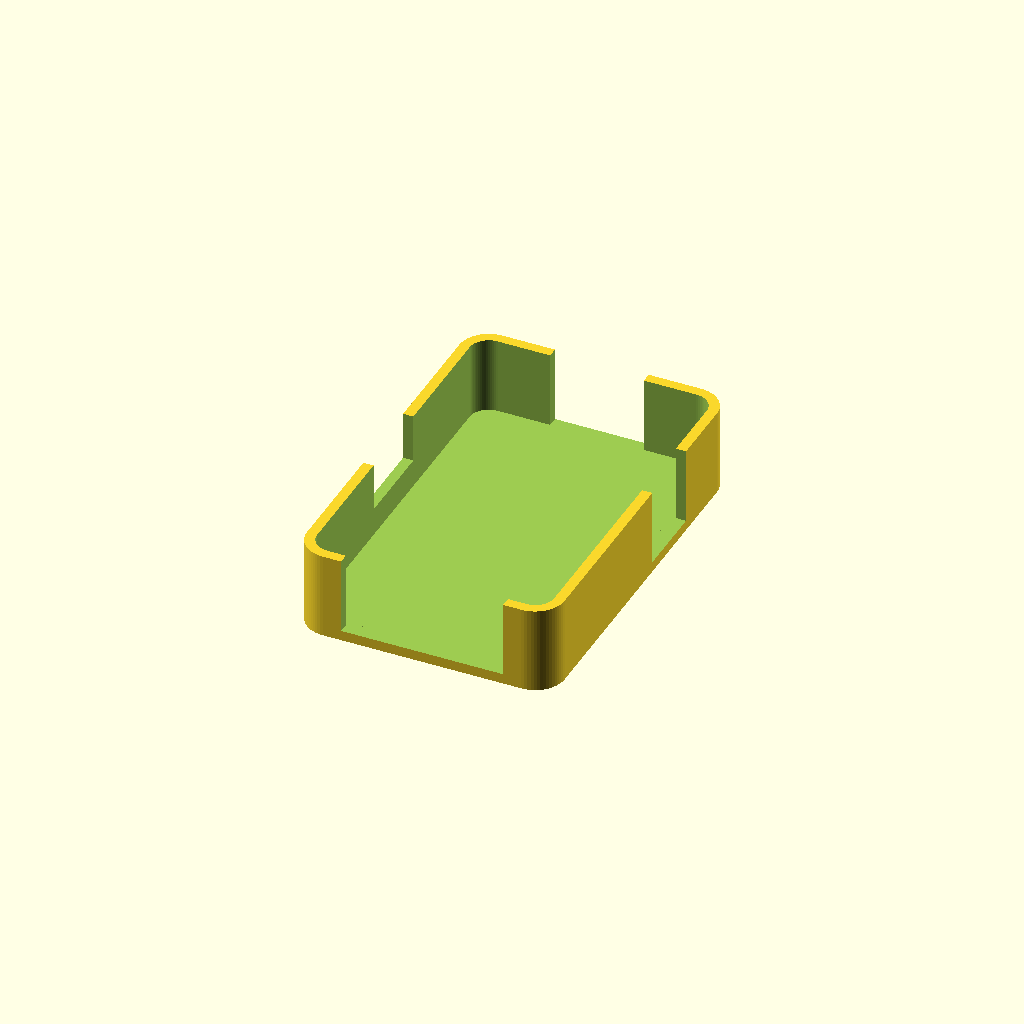
Cell 1: the model at its default parameters.
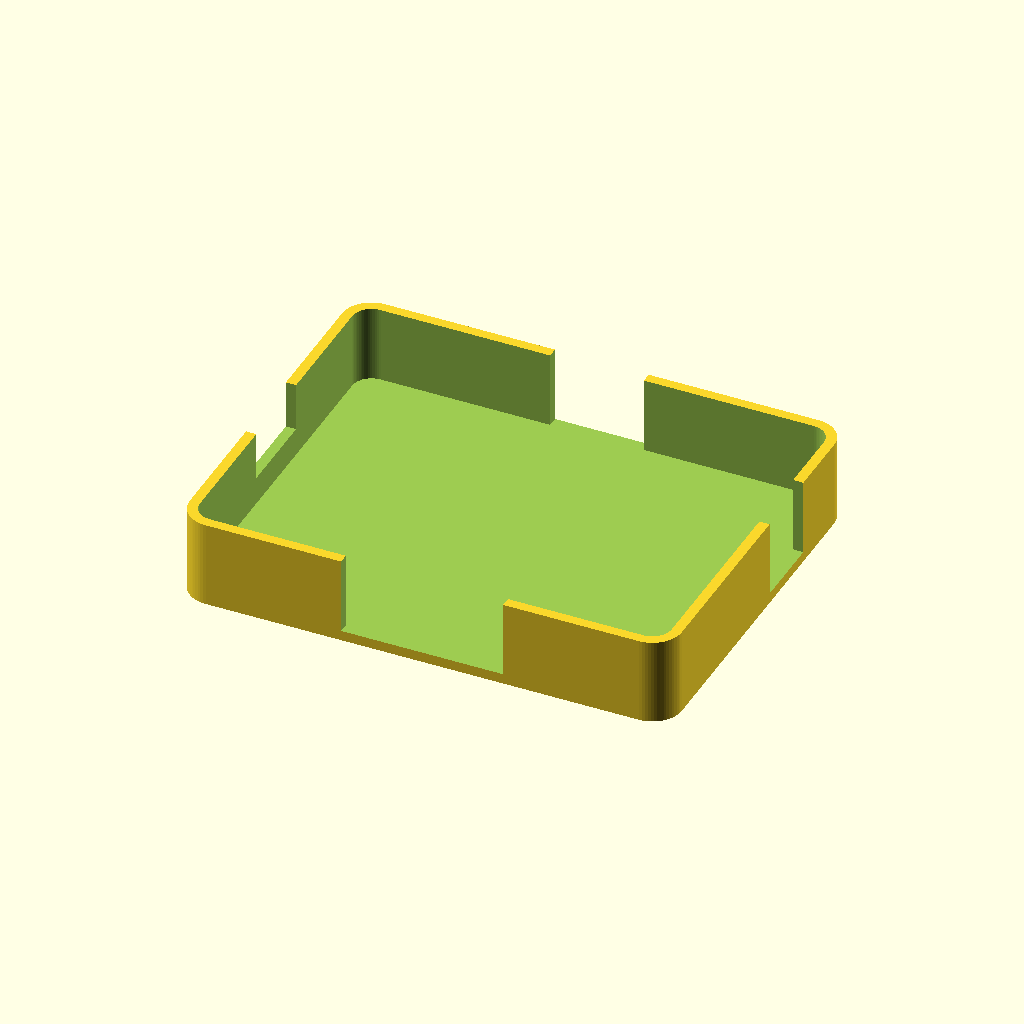
Cell 2 — dev_w set to 110, the other parameters unchanged.
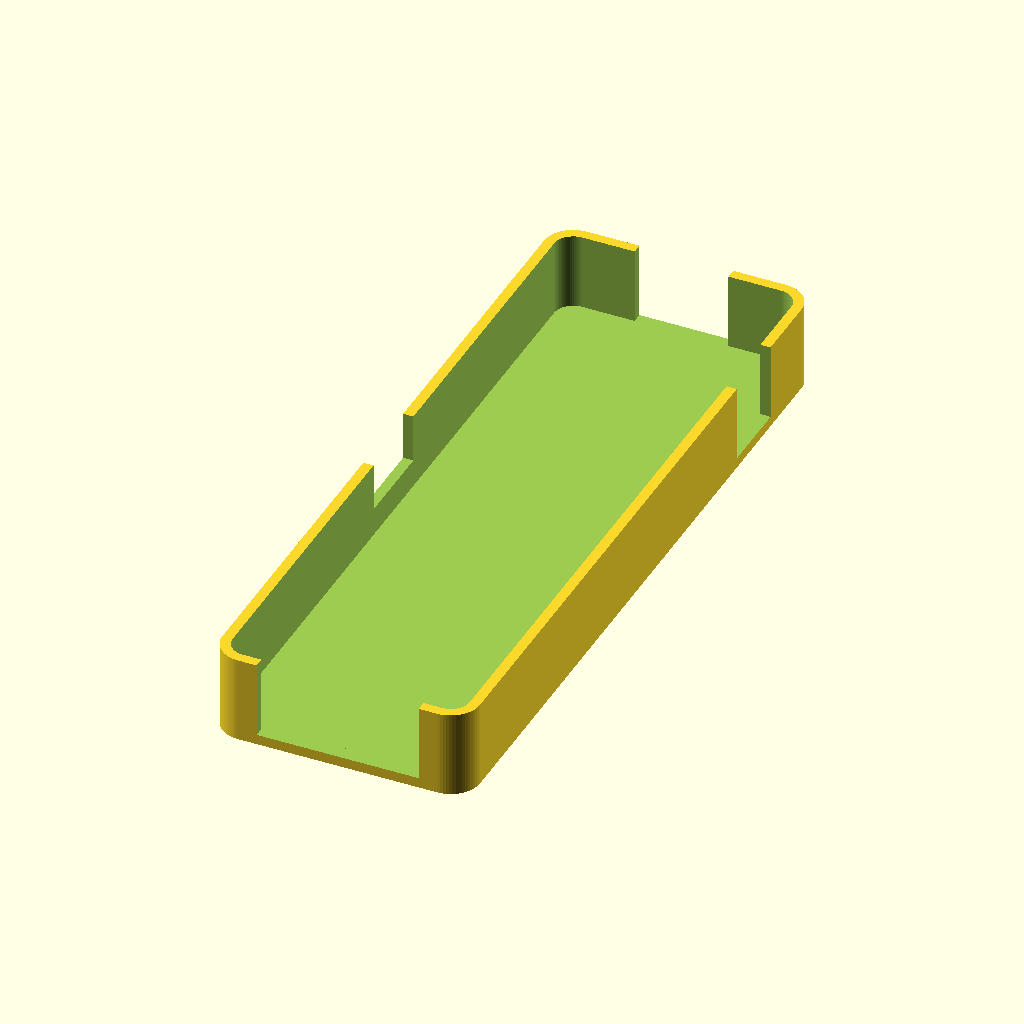
Cell 3 — dev_h set to 170, the other parameters unchanged.
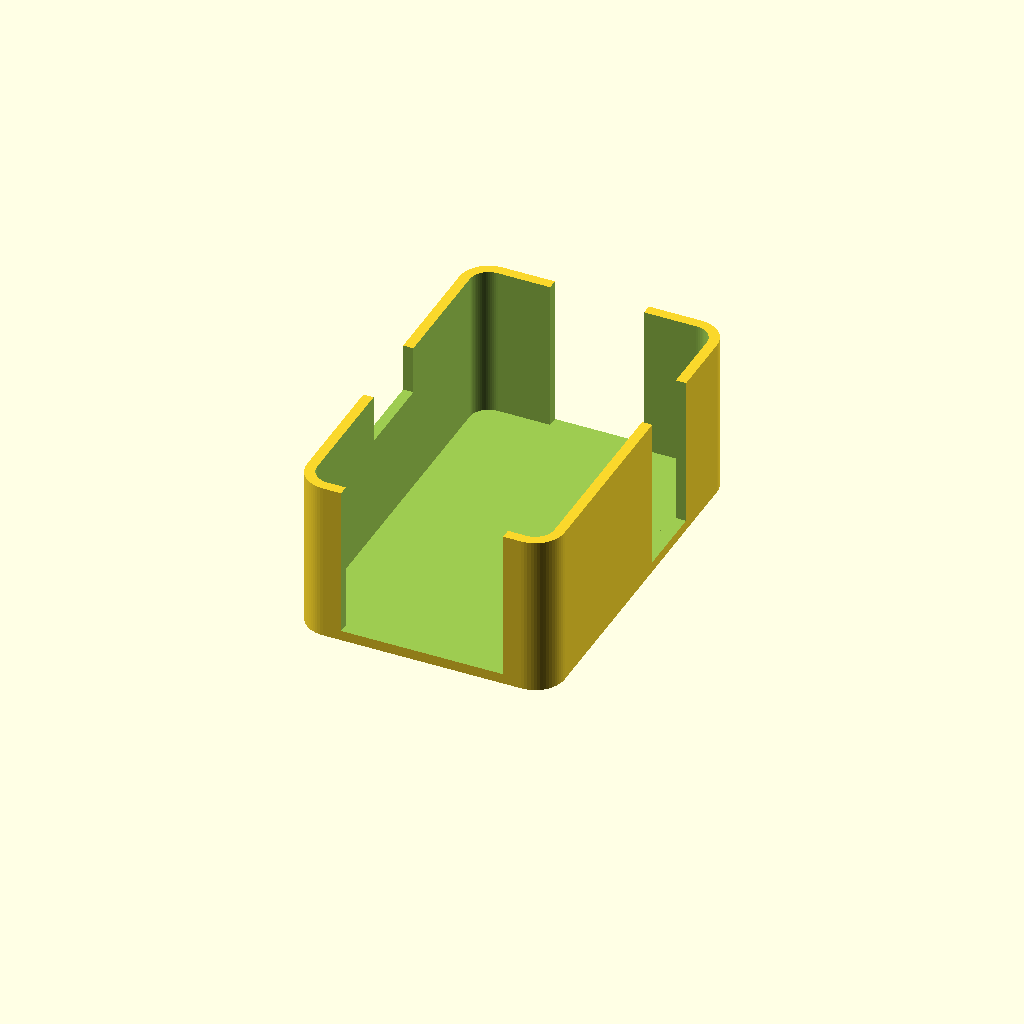
Cell 4: the same model with dev_d = 35.4.
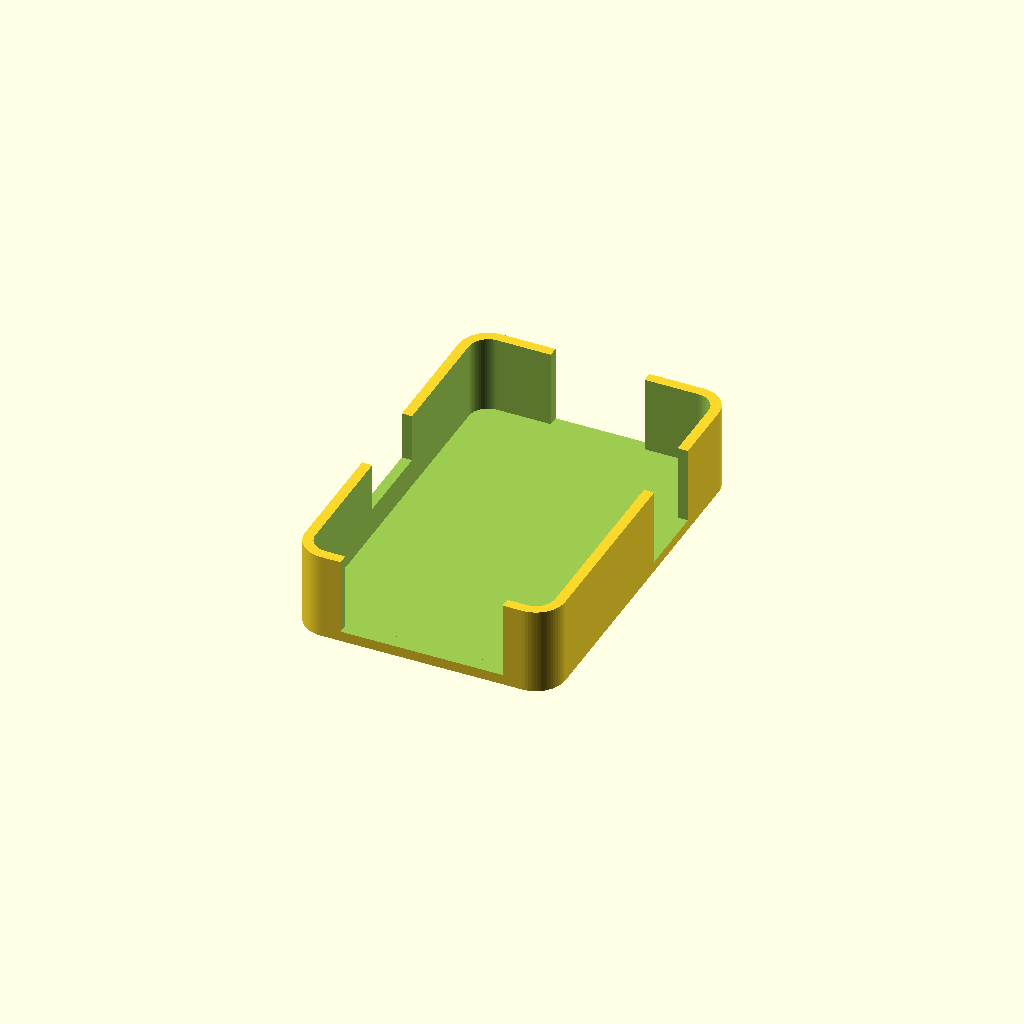
Cell 5 — fit_tol_xy set to 0.6, the other parameters unchanged.
One fixed orthographic camera (rotation 55°, 0°, 25°; colour scheme Cornfield) for every cell.
OpenSCAD source file 3D/Columbus_P1M2_Dock.scad:
// ==============================================================================
// Columbus P-1 Mark II (P-1 M2) GNSS Data Logger - Mounting Base (Open Front Box)
// Model: Straight Vertical Walls (Option B: Flat interior for friction / foam fit)
// Mounting: Completely Flat Bottom Exterior for Double-Sided Tape (3M VHB)
// Author: Aubrey Han & Antigravity
// ==============================================================================

$fn = 64; // High resolution curve rendering

// ------------------------------------------------------------------------------
// 1. Device Dimensions & Clearances
// ------------------------------------------------------------------------------
dev_w = 55.0;            // Device width (mm)
dev_h = 85.0;            // Device height (mm)
dev_d = 17.7;            // Device thickness (mm)

fit_tol_xy = 0.30;       // Single side clearance for smooth drop-in
fit_tol_z  = 0.30;       // Depth clearance so front is flush or slightly recessed

cav_w = dev_w + 2 * fit_tol_xy;  // 55.6 mm
cav_h = dev_h + 2 * fit_tol_xy;  // 85.6 mm
cav_d = dev_d + fit_tol_z;        // 18.0 mm
r_inner = 4.5;                   // Inner corner radius (matching device corners)

// ------------------------------------------------------------------------------
// 2. Base & Wall Dimensions
// ------------------------------------------------------------------------------
wall_thick = 2.4;        // Wall thickness (6 perimeters with 0.4mm nozzle)
floor_thick = 2.4;       // Base plate thickness (solid and flat for tape)

out_w = cav_w + 2 * wall_thick;  // 60.4 mm
out_h = cav_h + 2 * wall_thick;  // 90.4 mm
out_d = floor_thick + cav_d;     // 20.4 mm
r_outer = r_inner + wall_thick;  // 6.9 mm

// ------------------------------------------------------------------------------
// 3. Cutout Specifications
// ------------------------------------------------------------------------------
// Top Power Button Cutout
top_cut_w = 22.0;

// Right Function Button (FN) Cutout (Measured from top inner edge)
fn_from_top_start = 20.0;
fn_from_top_end   = 37.0;
fn_cut_len = fn_from_top_end - fn_from_top_start; // 17.0 mm

// Bottom Port Cutout (MicroUSB & Rubber Cap)
bot_cut_w = 38.0;

// Left Finger Grip Notch (For easy device removal)
finger_notch_w = 20.0;
finger_notch_depth = 11.4; // Cuts from top rim (Z=20.4) down to Z=9.0

// ------------------------------------------------------------------------------
// Modules
// ------------------------------------------------------------------------------
module rounded_rect(w, h, r, z_height) {
    x_half = w / 2 - r;
    y_half = h / 2 - r;
    linear_extrude(height = z_height) {
        hull() {
            translate([ x_half,  y_half, 0]) circle(r = r);
            translate([-x_half,  y_half, 0]) circle(r = r);
            translate([-x_half, -y_half, 0]) circle(r = r);
            translate([ x_half, -y_half, 0]) circle(r = r);
        }
    }
}

module p1m2_mounting_dock() {
    difference() {
        // Outer Solid Box with flat bottom at Z=0
        rounded_rect(out_w, out_h, r_outer, out_d);

        // 1. Inner Cavity (straight vertical walls)
        translate([0, 0, floor_thick])
            rounded_rect(cav_w, cav_h, r_inner, cav_d + 1.0);

        // 2. Top Cutout (Power Button)
        translate([-top_cut_w / 2, cav_h / 2 - 1.0, floor_thick])
            cube([top_cut_w, wall_thick + 2.0, cav_d + 1.0]);

        // 3. Right Cutout (Function Button FN)
        // Cavity top is at Y = cav_h / 2
        // Cutout span: Y = cav_h/2 - fn_from_top_end to cav_h/2 - fn_from_top_start
        translate([cav_w / 2 - 1.0, (cav_h / 2) - fn_from_top_end, floor_thick])
            cube([wall_thick + 2.0, fn_cut_len, cav_d + 1.0]);

        // 4. Bottom Cutout (MicroUSB / Cover)
        translate([-bot_cut_w / 2, -cav_h / 2 - wall_thick - 1.0, floor_thick])
            cube([bot_cut_w, wall_thick + 2.0, cav_d + 1.0]);

        // 5. Left Finger Grip Notch (Rounded dip on left wall)
        translate([-cav_w / 2 - wall_thick - 1.0, -finger_notch_w / 2, out_d - finger_notch_depth])
            cube([wall_thick + 2.0, finger_notch_w, finger_notch_depth + 1.0]);
    }
}

// Render the model
p1m2_mounting_dock();
Customizer parameters (derived from the source; name, type, default, range or options):
dev_w: number, default 55
dev_h: number, default 85
dev_d: number, default 17.7
fit_tol_xy: number, default 0.3
fit_tol_z: number, default 0.3
r_inner: number, default 4.5
wall_thick: number, default 2.4
floor_thick: number, default 2.4
top_cut_w: number, default 22
fn_from_top_start: number, default 20
fn_from_top_end: number, default 37
bot_cut_w: number, default 38
finger_notch_w: number, default 20
finger_notch_depth: number, default 11.4
